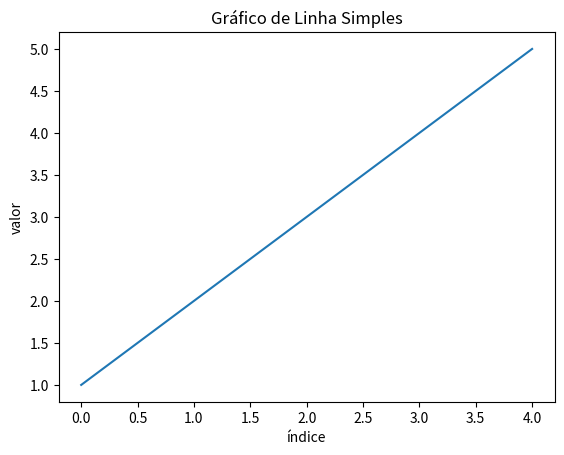

Write the Python code that produced this figure.
import matplotlib.pyplot as plt

val = [1, 2, 3, 4, 5]
plt.plot(val)
plt.title('Gráfico de Linha Simples')
plt.xlabel('índice')
plt.ylabel('valor')
plt.show()